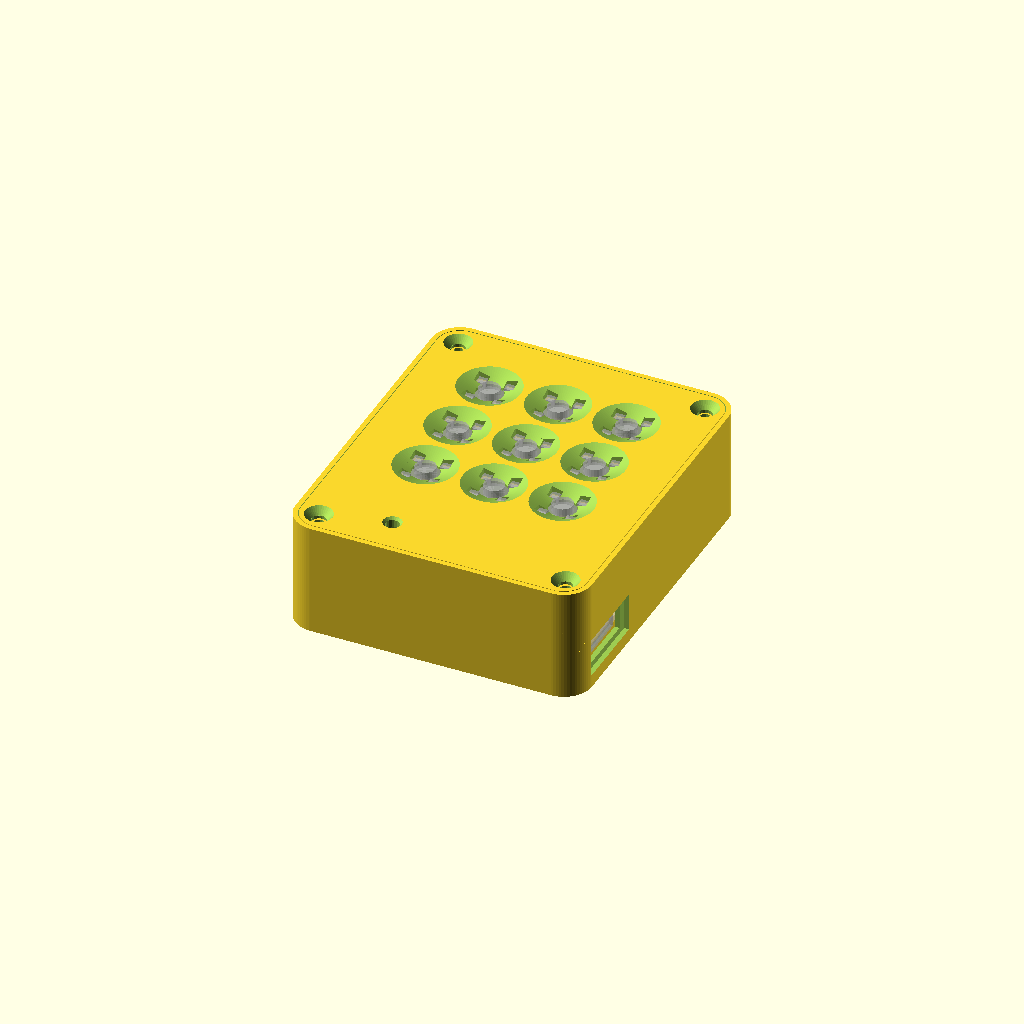
Cell 1: rendered with the file's own defaults.
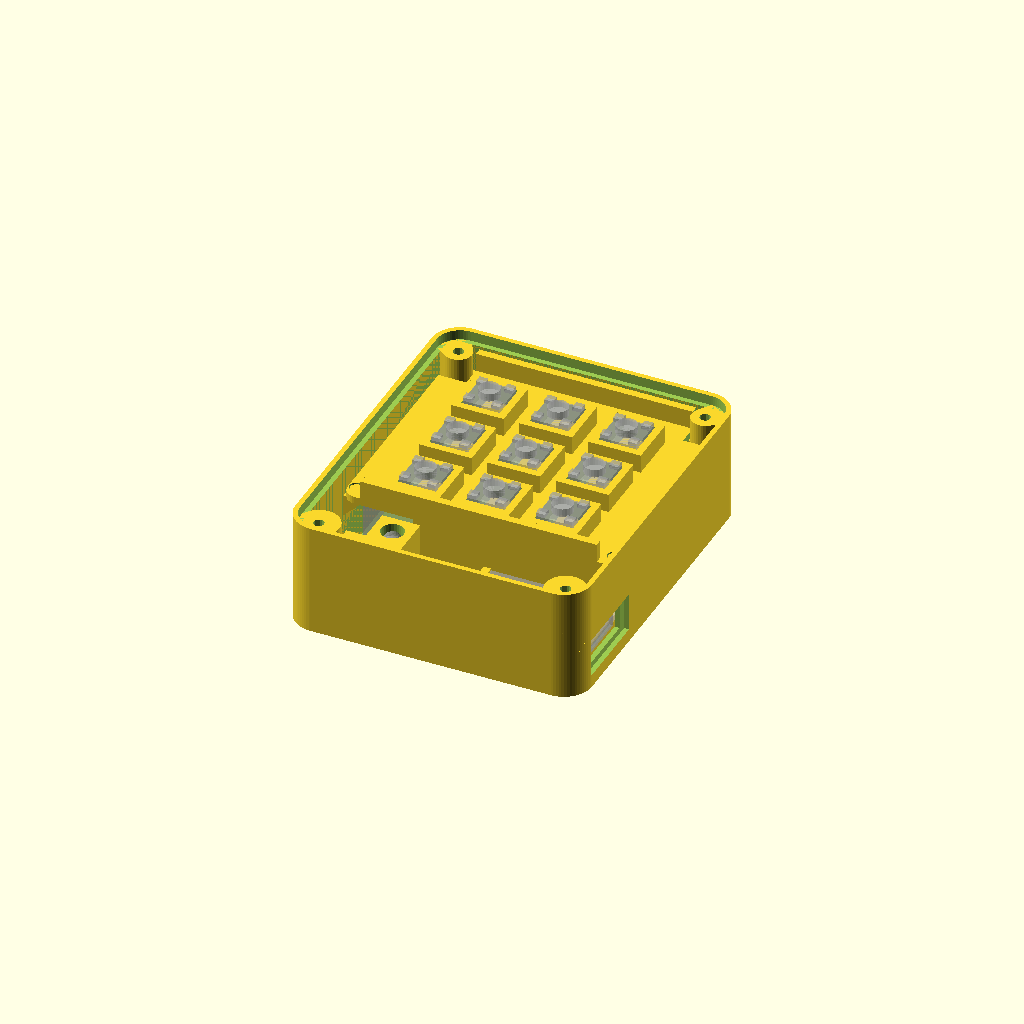
Cell 2: the same model with part = "open".
All cells are drawn from one camera (rotation 55°, 0°, 25°, orthographic, colour scheme Cornfield), so only the parameter changes between them.
The OpenSCAD source (nrf52/case/real-live-soundboard.scad):
// Soundboard enclosure for the XIAO nRF52840 build. Units: mm.
// Origin: outside bottom-front-left corner. +Y points away from the wearer:
// the front band (switch in the left wall, status LED, XIAO with USB-C out of
// the right wall), then the battery band under the button plate.
// The front-right boss hangs from the lid line, so the XIAO reaches into the
// corner below it. The rear bosses stand in a band behind the cell, so the
// plate can sit right over the cell.

$fa = 2; $fs = 0.4;

part = "assembly";      // [assembly, open, tray, lid, plate, print]

/* [Measured components] */
bat   = [43,  25,   8.5];     // the ESP32 build's LiPo
bat_room = [1, 3];            // so the cell and its leads are not squeezed
bat_lead_gap = 10;            // the front rib starts this far from the left wall: leads exit at the switch end
xiao  = [21,  17.8, 1.0];     // XIAO nRF52840 PCB; USB-C on a 17.8 mm end. Datasheet values, measure the board
xiao_top  = 3.6;              // PCB bottom to the top of the USB-C receptacle
xiao_usb  = [9.0, 3.2];       // receptacle width and height
xiao_usb_over = 0.6;          // receptacle past the PCB edge
xiao_pin_free = 2.5;          // board end to the first castellated pad; the supports stay inside this
xiao_pin1 = 2.88;             // board end to the centre of D0 (7 pads at 2.54, centred)
xiao_lift  = 2.0;             // BAT+/BAT- and SWD pads are on the underside: their wires leave under the board
xiao_wire_h = 5;              // wires soldered onto the pins from the top
xiao_back_clr = 0.4;          // D0-D6 face the cell: room for the solder on the castellations
matrix_wire_d = 1.6;          // AWG 24 silicone, soldered flat along the underside of the plate
swb   = [8.5, 4,    3.5];
sw_lever_h = 8;
sw_slot_w = 5.5;
sw_stub   = 1.0;              // back rib only at the ends, the pins leave through the middle
sw_fit    = 0.1;              // fit printed 0.2 mm too loose for the switch
btn   = [5.9, 5.9,  3.3];     // base to flat top
btn_nub   = 1.4;
btn_top   = 3.9;              // base to nub tops
btn_act_d = 3.3;
btn_act_h = 4.6;              // base to actuator top
btn_leg   = 2.2;              // base to leg tips: about 1 mm under the plate

/* [Shell] */
// Half the ESP32 case's tolerances, like the blinds remote: those printed too loose.
wall      = 1.6;
floor_t   = 1.2;
top_t     = 1.6;
corner_r  = 4.5;
cav_r     = 1.2;              // inside corners, tight so the cell and the XIAO fit into them
fit       = 0.2;
rib       = 1.2;
post_t    = 2.4;
clr_mod   = 0.3;
weld      = 0.5;

/* [Lid] */
rim_t   = 0.8;
lid_clr = 0.1;

/* [Buttons] */
btn_pitch = 11;
btn_clr   = 0.1;
btn_hole_clr = 0.15;  // the blinds remote's printed value
plate_t   = 1.2;
plate_lip = 1.2;      // plate reaches past the front corbels, so the peg holes keep a wall
pkt_drop  = 0.3;      // pocket walls and ribs stay clear of the lid; only the button tops touch it
dish_d    = 10;
dish_min  = 0.4;      // lid thickness at the cross arm tips
act_d     = 4.4;
nub_clr   = 0.2;      // covers button, plate and lid play together
peg_d     = 2.0;
peg_hole  = 2.2;
ledge_d   = 3;        // plate corbels and the rear ledge: depth from the wall
ledge_flat = 0.5;     // vertical face under the plate, then 45 degrees into the wall

/* [Status LED] */
led_from_left = 13;   // LED centre from the left wall, between the switch and the XIAO
led_inset = 5.0;      // from the front wall; the webs need room under a low lid
led_d    = 3.0;
led_rim  = 3.3;
led_clr  = 0.2;
led_h    = 5.1;
led_slack = 0.3;      // so a taller LED can't hold the lid open
led_bar_t = 0.8;
led_leg_gap = 1.6;
led_lens = 2.2;
led_ch   = 0.4;

/* [Fasteners] */
scr_pilot = 1.7;      // M2 self-tapping
scr_clear = 2.3;
scr_head  = 4.4;
boss_dia  = 2*(corner_r - wall + 0.4);
boss_dia_s = 4.4;     // rear: slimmer, so the band behind the cell and the plate notches stay small
boss_in   = corner_r - 0.5;     // centre from the outside faces, as close as the countersink allows
boss_deep = 8;
boss_floor = 0.4;     // under the pilot hole of a hanging boss

// ---------------------------------------------------------------- derived
sw_out  = sw_lever_h - swb.z;
sw_p    = [swb.z, swb.x, swb.y];      // lever points -X
leg_below = btn_leg - plate_t;

// The XIAO band only needs the board and its wires; the battery band stacks
// the cell, the legs and wires under the plate, the plate and the buttons.
under_plate = max(leg_below, matrix_wire_d) + 0.4;
cav_h = max(xiao_lift + xiao_top + clr_mod + xiao_wire_h,
            bat.z + clr_mod + under_plate + plate_t + btn.z);

bat_pkt = [bat.x + bat_room.x + 2*fit, bat.y + bat_room.y + 2*fit];
inner_w = bat_pkt.x;                  // the side walls hold the cell

// XIAO in the front-right corner: front wall, and the receptacle on the right wall.
xiao_pos = [inner_w - xiao_usb_over - xiao.x, fit];
xiao_x1  = xiao_pos.x + xiao.x;
xiao_y1  = xiao_pos.y + xiao.y;
usb_y = xiao_pos.y + xiao.y/2;
usb_z = xiao_lift + xiao_top - xiao_usb.y/2;     // receptacle centre, cavity coordinates
xiao_stop_x = xiao_pos.x - fit - rib;

// The cell sits right behind the XIAO, up to the rear bosses.
bat_rib_y = xiao_y1 + xiao_back_clr;
b2_y    = bat_rib_y + rib;
rear_band = (boss_in - wall) + boss_dia_s/2 + fit;
inner_l = b2_y + bat_pkt.y + rear_band;
bat_pos = [(inner_w - bat.x)/2, b2_y + (bat_pkt.y - bat.y)/2];

out_w  = inner_w + 2*wall;
out_l  = inner_l + 2*wall;
tray_h = floor_t + cav_h;
out_h  = tray_h + top_t;
lid_o  = rim_t + lid_clr;

// bosses: front left, front right, rear left, rear right. A boss with a low
// above 0 hangs: 45 degree ramps off both walls, starting at that height.
boss_d   = [boss_dia, boss_dia, boss_dia_s, boss_dia_s];
boss_c   = boss_in - wall;            // centre from the inner walls
boss_reach = [for (d = boss_d) boss_c + d/2];
xiao_low = max(xiao_lift + xiao_top + clr_mod, usb_z + (xiao_usb.y + 1)/2);
bat_low  = bat.z + clr_mod;
boss_low = [0, xiao_low, 0, 0];
boss_xy = [[boss_in, boss_in], [out_w-boss_in, boss_in],
           [boss_in, out_l-boss_in], [out_w-boss_in, out_l-boss_in]];
pilot_deep = [for (i = [0:3]) boss_low[i] <= 0 ? boss_deep
              : min(boss_deep, cav_h - boss_low[i] - boss_c - scr_pilot/2 - boss_floor)];
scr_len = top_t + min(pilot_deep);

// Switch body against the left wall, so the lever sticks out as far as it can.
sw_pos  = [sw_fit, boss_reach[0] + fit + rib + sw_fit];
sw_w    = sw_p.x + 2*sw_fit;
sw_stick = sw_out - sw_fit - wall;
led_pos = [led_from_left, led_inset];

pil_top = cav_h - btn.z - plate_t;
plate_x0 = 0.3;          plate_x1 = inner_w - 0.3;
plate_y1 = inner_l - 0.3;
btn_po  = btn.x + 2*btn_hole_clr;
pkt_ow  = btn.x + 2*btn_clr + 2*rib;
corbel_y = bat_rib_y - post_t;       // corbels end at the battery rib: the plate is low over the cell
plate_y0 = corbel_y - plate_lip;
btn_c   = [inner_w/2, plate_y0 + rib + pkt_ow/2 + btn_pitch];
plate_rib_x0 = ledge_d + fit;
plate_rib_w = rib + 0.01;
notch   = max(boss_reach[2], boss_reach[3]) + fit;
peg_xy  = [[ledge_d/2, corbel_y + post_t/2], [inner_w - ledge_d/2, corbel_y + post_t/2]];
ledge_low = pil_top - ledge_flat - ledge_d;

pkt_h   = btn.z - pkt_drop;
slot_l  = btn.y + 0.6;

nub_w    = btn_nub + 2*nub_clr;
nub_c    = btn.x/2 - btn_nub/2;
act_rise = btn_act_h - btn.z;
dish_h   = top_t - dish_min;
cross_w  = 2*(nub_c - nub_w/2);

led_ir   = led_rim + 2*led_clr;
led_or   = led_ir + 2*rib;
led_seat = cav_h - led_h - led_slack;
led_bot  = led_seat - led_bar_t;
led_gus  = led_bot - (led_pos.y + led_or/2);

// a point at (a, b) from the two walls of an inside corner is inside the cavity
function in_corner(a, b) = a >= cav_r || b >= cav_r || norm([cav_r - a, cav_r - b]) <= cav_r;

echo(str("body ", out_w, " x ", out_l, " x ", out_h));
echo(str("switch lever sticks out ", sw_stick, " mm"));
echo(str("screws up to M2 x ", floor(scr_len)));

// corners
assert(in_corner(xiao_usb_over, xiao_pos.y));                                // XIAO PCB, front-right
assert(sqrt(2)*(corner_r - wall - cav_r) + cav_r <= corner_r - rim_t);      // lid recess still clears the cavity corner
assert(sqrt(2)*(corner_r - boss_in) + scr_head/2 + 0.5 <= corner_r - lid_o);   // countersink keeps 0.5 of lid corner
// hanging bosses
assert(boss_reach[1] <= usb_y - xiao_usb.x/2 || xiao_low >= usb_z + xiao_usb.y/2 + clr_mod);
assert(min(pilot_deep) >= 4);
assert(boss_low[1] + boss_reach[1] < cav_h);
assert(rear_band >= max(boss_reach[2], boss_reach[3]) + fit);               // rear bosses stand behind the cell
// front band
assert(sw_pos.y - sw_fit - rib >= boss_reach[0] + fit);                     // switch cradle clear of the front-left boss
assert(sw_pos.y + sw_p.y + sw_fit + rib <= bat_rib_y);
assert(sw_stick >= 2.5);
assert(led_pos.x - led_or/2 >= max(boss_reach[0], sw_w + rib) + 1);         // LED clear of the boss and the switch cradle
assert(led_pos.x + led_or/2 + 1 <= xiao_stop_x);                            // and of the XIAO end stops
assert(led_gus >= 1);                                                        // the webs stay off the floor
assert(led_leg_gap <= led_d - 1);
assert(wall + usb_y - 6.5 >= corner_r - 0.5);                               // USB-C relief stays off the rounded corner
assert(xiao_pin_free >= 2);
assert(bat_lead_gap <= xiao_stop_x);                                         // lead gap opens into the switch side
// plate
assert(pil_top >= bat_low + leg_below + 0.3 && pil_top >= bat_low + matrix_wire_d + 0.3);
assert(ledge_d <= rear_band - fit);                                          // rear ledge stays behind the cell
assert(ledge_low >= xiao_low && ledge_d <= xiao_usb_over + xiao_pin1 - 0.4);   // right corbel over the XIAO, clear of D0's wire
// D0's wire, going straight up, stays under the corbel's 45 degree underside
assert(ledge_low + xiao_usb_over + xiao_pin1 - matrix_wire_d/2 >= xiao_lift + xiao.z + xiao_wire_h);
assert(plate_y0 >= led_pos.y + led_or/2 + 1);
assert(plate_y0 >= max(boss_reach[0], boss_reach[1]) + fit);
assert(corbel_y + post_t <= b2_y);                                           // corbels in the front band, not over the cell
assert(btn_c.y + btn_pitch + pkt_ow/2 + rib <= plate_y1);                   // grid on the plate
assert(btn_c.x - btn_pitch - pkt_ow/2 >= notch);                            // grid clear of the plate's corner notches
assert(peg_xy[0].x + peg_hole/2 + 0.4 <= plate_rib_x0);
assert(peg_d/2 + 0.4 <= ledge_d/2);
assert(act_rise < top_t);
assert(dish_min >= 0.4);
assert(cross_w >= 2);
assert(dish_d < btn_pitch);

// ================================================================ helpers
module rrect(sx, sy, r, h)
    linear_extrude(height = h)
        translate([r, r]) offset(r = r) square([sx - 2*r, sy - 2*r]);

// inner-cavity coordinates
module at(x, y, z = 0) translate([wall + x, wall + y, floor_t + z]) children();

module cavity(extra = 0, drop = 0, grow = 0)
    translate([wall - grow, wall - grow, floor_t - drop])
        rrect(inner_w + 2*grow, inner_l + 2*grow, cav_r + grow, cav_h + extra + drop);

module each_key()
    for (i = [-1:1], j = [-1:1])
        translate([btn_c.x + i*btn_pitch, btn_c.y + j*btn_pitch]) children();

// Plate support off a wall, at the origin: the wall is the YZ plane, the
// support goes +X and runs len along +Y. Flat top at pil_top, 45 degrees below.
module wall_ledge(len)
    translate([0, len, floor_t + pil_top]) rotate([90, 0, 0]) linear_extrude(height = len)
        polygon([[-weld, 0], [ledge_d, 0], [ledge_d, -ledge_flat],
                 [0, -ledge_flat - ledge_d], [-weld, -ledge_flat - ledge_d - weld]]);

// =================================================================== tray
module usbc_cut() {
    y = wall + usb_y;
    z = floor_t + usb_z;
    translate([out_w - wall - 1, y - (xiao_usb.x + 1)/2, z - (xiao_usb.y + 1)/2])
        cube([wall + 2, xiao_usb.x + 1, xiao_usb.y + 1]);
    translate([out_w - 0.8, y - 6.5, z - 3.1]) cube([1.8, 13, 6.2]);      // overmould relief
}

module switch_cut() {
    y = wall + sw_pos.y + sw_p.y/2;
    z = floor_t + sw_p.z/2;
    translate([-1, y - sw_slot_w/2, z - 1.5]) cube([wall + 2, sw_slot_w, 3]);
}

// The board rests on a rail under its USB end, which takes the plug's push,
// and two corner pads under the far end. The BAT and SWD wires leave under the
// far end, towards the switch, so the board can sit right against the battery
// rib. Front wall, battery rib and two corner stops hold it; a dab of hot glue
// on the supports keeps it down.
module xiao_cradle() {
    x0 = xiao_pos.x; y0 = xiao_pos.y;
    pad = xiao_pin_free - 0.5;
    h = xiao_lift + xiao.z;
    at(xiao_x1 - pad, y0, -weld) cube([pad, xiao.y, xiao_lift + weld]);
    for (y = [y0, xiao_y1 - pad])
        at(x0, y, -weld) cube([pad, pad, xiao_lift + weld]);
    at(xiao_stop_x, -weld, -weld) cube([rib, y0 + pad + weld, h + weld]);
    at(xiao_stop_x, xiao_y1 - pad, -weld) cube([rib, bat_rib_y - xiao_y1 + pad + weld, h + weld]);
}

// The left wall stops the body; the pins leave through the back rib's middle.
module switch_cradle() {
    oy = sw_pos.y - sw_fit;
    d = sw_p.y + 2*sw_fit;  h = sw_p.z + weld;
    for (y = [oy - rib, oy + d])
        at(-weld, y, -weld) cube([sw_w + rib + weld, rib, h]);
    for (y = [oy - rib, oy + d - sw_stub])
        at(sw_w, y, -weld) cube([rib, rib + sw_stub, h]);
}

// The hull fills the corner behind the boss, so a slim boss is still tied to the
// walls. A hanging boss is that column from boss_low + its reach up, plus a 45
// degree ramp off each wall down to boss_low.
module boss(i) {
    p = boss_xy[i]; d = boss_d[i]; low = boss_low[i];
    c = [p.x < out_w/2 ? 0 : out_w, p.y < out_l/2 ? 0 : out_l];
    z1 = low <= 0 ? floor_t - weld : floor_t + low + boss_reach[i];
    xr = c.x == 0 ? [0, wall + boss_reach[i]] : [out_w - wall - boss_reach[i], out_w];
    yr = c.y == 0 ? [0, wall + boss_reach[i]] : [out_l - wall - boss_reach[i], out_l];
    xw = c.x == 0 ? wall - weld : out_w - wall;
    yw = c.y == 0 ? wall - weld : out_l - wall;
    strips = [[[xw, yr[0]], [weld, yr[1] - yr[0]]], [[xr[0], yw], [xr[1] - xr[0], weld]]];
    intersection() {
        if (low <= 0)
            hull() {
                translate([p.x, p.y, z1]) cylinder(d = d, h = tray_h - z1);
                translate([min(p.x, c.x), min(p.y, c.y), z1])
                    cube([abs(p.x - c.x), abs(p.y - c.y), tray_h - z1]);
            }
        else
            for (s = strips) hull() {
                translate([p.x, p.y, z1]) cylinder(d = d, h = tray_h - z1);
                translate([min(p.x, c.x), min(p.y, c.y), z1])
                    cube([abs(p.x - c.x), abs(p.y - c.y), tray_h - z1]);
                translate([s[0].x, s[0].y, floor_t + low]) cube([s[1].x, s[1].y, 0.01]);
            }
        cavity(0, weld);
    }
}

// Plate supports: a corbel on each side wall in the front band, with the pegs,
// and a ledge along the back wall, behind the cell.
module plate_supports() {
    intersection() {
        union() {
            translate([wall, wall + corbel_y, 0]) wall_ledge(post_t);
            translate([wall + inner_w, wall + corbel_y, 0]) mirror([1, 0, 0]) wall_ledge(post_t);
            translate([wall, wall + inner_l, 0]) rotate([0, 0, -90]) wall_ledge(inner_w);
        }
        cavity(0, weld);
    }
    for (p = peg_xy) at(p.x, p.y, pil_top) cylinder(d = peg_d, h = 1.0);
}

// Front stop for the cell, also the XIAO's back stop. It leaves the left end
// open for the leads.
module battery_rib()
    at(bat_lead_gap, bat_rib_y, -weld) cube([inner_w - bat_lead_gap + weld, rib, bat.z + weld]);

// Hangs off the front wall. Nothing faces straight down: the bars continue as
// 45 degree webs to the wall, and the leg gap between them is open below with a
// pointed roof.
module led_bracket() {
    x0 = led_pos.x - led_or/2;
    web_w = (led_or - led_leg_gap)/2;
    len = led_pos.y + led_or/2 + weld;
    difference() {
        union() {
            at(x0, -weld, led_bot) cube([led_or, len, cav_h - led_bot]);
            for (x = [x0, x0 + led_or - web_w])
                hull() {
                    at(x, -weld, led_bot) cube([web_w, len, 0.01]);
                    at(x, -weld, led_gus) cube([web_w, weld + 0.01, 0.01]);
                }
        }
        at(led_pos.x, led_pos.y, led_seat) cylinder(d = led_ir, h = cav_h - led_seat + 1);
        at(led_pos.x, len + 1, 0)
            rotate([90, 0, 0]) linear_extrude(height = len + 3)
                polygon([[-led_leg_gap/2, led_gus - 1], [led_leg_gap/2, led_gus - 1],
                         [led_leg_gap/2, led_seat], [0, led_seat + led_leg_gap/2],
                         [-led_leg_gap/2, led_seat]]);
    }
}

module tray() {
    difference() {
        rrect(out_w, out_l, corner_r, out_h);
        cavity(top_t + 1);
        translate([rim_t, rim_t, tray_h])
            rrect(out_w - 2*rim_t, out_l - 2*rim_t, corner_r - rim_t, top_t + 1);
        usbc_cut();
        switch_cut();
    }

    difference() {
        union() {
            for (i = [0:3]) boss(i);
            xiao_cradle();
            switch_cradle();
            plate_supports();
            battery_rib();
            led_bracket();
        }
        for (i = [0:3])
            translate([boss_xy[i].x, boss_xy[i].y, tray_h - pilot_deep[i]])
                cylinder(d = scr_pilot, h = pilot_deep[i] + 1);
        usbc_cut();
        switch_cut();
    }
}

// ================================================================== plate
module btn_pocket()
    difference() {
        translate([-pkt_ow/2, -pkt_ow/2, -weld]) cube([pkt_ow, pkt_ow, pkt_h + weld]);
        translate([-btn_po/2, -btn_po/2, -1]) cube([btn_po, btn_po, btn.z + 2]);
    }

// The edge ribs keep the plate from sagging across the full width. The rear
// corners are notched around the bosses.
module plate() {
    translate([wall, wall, floor_t + pil_top]) difference() {
        union() {
            translate([plate_x0, plate_y0, 0])
                rrect(plate_x1 - plate_x0, plate_y1 - plate_y0, 2, plate_t);
            each_key() translate([0, 0, plate_t]) btn_pocket();
            for (y = [plate_y0, plate_y1 - plate_rib_w])
                translate([plate_rib_x0, y, plate_t - weld])
                    cube([inner_w - 2*plate_rib_x0, plate_rib_w, pkt_h + weld]);
        }
        each_key()
            for (s = [-1, 1])
                translate([s*2.6 - 0.8, -slot_l/2, -1])
                    cube([1.6, slot_l, plate_t + 1.01]);
        for (p = peg_xy)
            translate([p.x, p.y, -1]) cylinder(d = peg_hole, h = plate_t + pkt_h + 2);
        for (x = [-1, inner_w - notch])
            translate([x, inner_l - notch, -1]) cube([notch + 1, notch + 1, plate_t + pkt_h + 2]);
    }
}

module plate_print()
    translate([-wall - plate_x0, -wall - plate_y0, -floor_t - pil_top]) plate();

// ==================================================================== lid
// The nub holes leave a cross that the button's flat top bears on.
module key_cut() {
    translate([0, 0, -1]) cylinder(d = act_d, h = top_t + 2);
    translate([0, 0, dish_min]) cylinder(d1 = act_d, d2 = dish_d, h = dish_h + 0.01);
    for (sx = [-1, 1], sy = [-1, 1])
        translate([sx*nub_c - nub_w/2, sy*nub_c - nub_w/2, -1])
            cube([nub_w, nub_w, top_t + 2]);
}

module lid() {
    difference() {
        translate([lid_o, lid_o, tray_h])
            rrect(out_w - 2*lid_o, out_l - 2*lid_o, corner_r - lid_o, top_t);
        each_key() translate([wall, wall, tray_h]) key_cut();
        at(led_pos.x, led_pos.y, cav_h) {
            translate([0, 0, -1]) cylinder(d = led_lens, h = top_t + 2);
            translate([0, 0, top_t - led_ch])
                cylinder(d1 = led_lens, d2 = led_lens + 2*led_ch, h = led_ch + 0.01);
        }
        for (p = boss_xy) translate([p.x, p.y, tray_h - 1]) {
            cylinder(d = scr_clear, h = top_t + 2);
            translate([0, 0, top_t + 1 - 1.1]) cylinder(d1 = scr_clear, d2 = scr_head, h = 1.1 + 0.01);
        }
    }
}

module lid_print() translate([-lid_o, -lid_o, -tray_h]) lid();

// ================================================================ preview
module button_mock() {
    cube(btn);
    for (x = [0, btn.x - btn_nub], y = [0, btn.y - btn_nub])
        translate([x, y, btn.z]) cube([btn_nub, btn_nub, btn_top - btn.z]);
    translate([btn.x/2, btn.y/2, btn.z]) cylinder(d = btn_act_d, h = btn_act_h - btn.z);
    for (s = [-1, 1])
        translate([btn.x/2 + s*2.6 - 0.3, btn.y/2 + s*2.25 - 0.4, -btn_leg])
            cube([0.6, 0.8, btn_leg]);
}

// USB-C towards +X; D0-D6 along the back edge, D0 at the USB end
module xiao_mock() {
    cube(xiao);
    translate([xiao.x + xiao_usb_over - 7.3, (xiao.y - xiao_usb.x)/2, xiao_top - xiao_usb.y])
        cube([7.3, xiao_usb.x, xiao_usb.y]);
    translate([3, 3, xiao.z]) cube([10, 10, 1.5]);          // module can
}

module switch_mock() {
    cube(sw_p);
    translate([-sw_out, sw_p.y/2 - 1, sw_p.z/2 - 1.2]) cube([sw_out, 2, 2.4]);
}

module mock() {
    %at(bat_pos.x, bat_pos.y) cube(bat);
    %at(xiao_pos.x, xiao_pos.y, xiao_lift) xiao_mock();
    %at(sw_pos.x, sw_pos.y) switch_mock();
    %at(led_pos.x, led_pos.y, led_seat) union() {
        cylinder(d = led_rim, h = 1);
        cylinder(d = led_d, h = led_h - led_d/2);
        translate([0, 0, led_h - led_d/2]) sphere(d = led_d);
        for (s = [-1, 1]) translate([s*1.27 - 0.25, -0.25, -10]) cube([0.5, 0.5, 10]);
    }
    each_key() %at(-btn.x/2, -btn.y/2, cav_h - btn.z) button_mock();
}

// ================================================================= render
if (part == "assembly") { tray(); lid(); plate(); mock(); }
else if (part == "open") { tray(); plate(); mock(); }
else if (part == "tray")  tray();
else if (part == "plate") plate_print();
else if (part == "lid")   lid_print();
else if (part == "print") {
    tray();
    translate([out_w + 10, 0, 0]) lid_print();
    translate([2*out_w + 20, 0, 0]) plate_print();
}
Customizer parameters (derived from the source; name, type, default, range or options):
part: string, default "assembly", options "assembly", "open", "tray", "lid", "plate", "print"
bat: vector, default [43, 25, 8.5]
bat_room: vector, default [1, 3]
bat_lead_gap: number, default 10
xiao: vector, default [21, 17.8, 1]
xiao_top: number, default 3.6
xiao_usb: vector, default [9, 3.2]
xiao_usb_over: number, default 0.6
xiao_pin_free: number, default 2.5
xiao_pin1: number, default 2.88
xiao_lift: number, default 2
xiao_wire_h: number, default 5
xiao_back_clr: number, default 0.4
matrix_wire_d: number, default 1.6
swb: vector, default [8.5, 4, 3.5]
sw_lever_h: number, default 8
sw_slot_w: number, default 5.5
sw_stub: number, default 1
sw_fit: number, default 0.1
btn: vector, default [5.9, 5.9, 3.3]
btn_nub: number, default 1.4
btn_top: number, default 3.9
btn_act_d: number, default 3.3
btn_act_h: number, default 4.6
btn_leg: number, default 2.2
wall: number, default 1.6
floor_t: number, default 1.2
top_t: number, default 1.6
corner_r: number, default 4.5
cav_r: number, default 1.2
fit: number, default 0.2
rib: number, default 1.2
post_t: number, default 2.4
clr_mod: number, default 0.3
weld: number, default 0.5
rim_t: number, default 0.8
lid_clr: number, default 0.1
btn_pitch: number, default 11
btn_clr: number, default 0.1
btn_hole_clr: number, default 0.15
plate_t: number, default 1.2
plate_lip: number, default 1.2
pkt_drop: number, default 0.3
dish_d: number, default 10
dish_min: number, default 0.4
act_d: number, default 4.4
nub_clr: number, default 0.2
peg_d: number, default 2
peg_hole: number, default 2.2
ledge_d: number, default 3
ledge_flat: number, default 0.5
led_from_left: number, default 13
led_inset: number, default 5
led_d: number, default 3
led_rim: number, default 3.3
led_clr: number, default 0.2
led_h: number, default 5.1
led_slack: number, default 0.3
led_bar_t: number, default 0.8
led_leg_gap: number, default 1.6
led_lens: number, default 2.2
led_ch: number, default 0.4
scr_pilot: number, default 1.7
scr_clear: number, default 2.3
